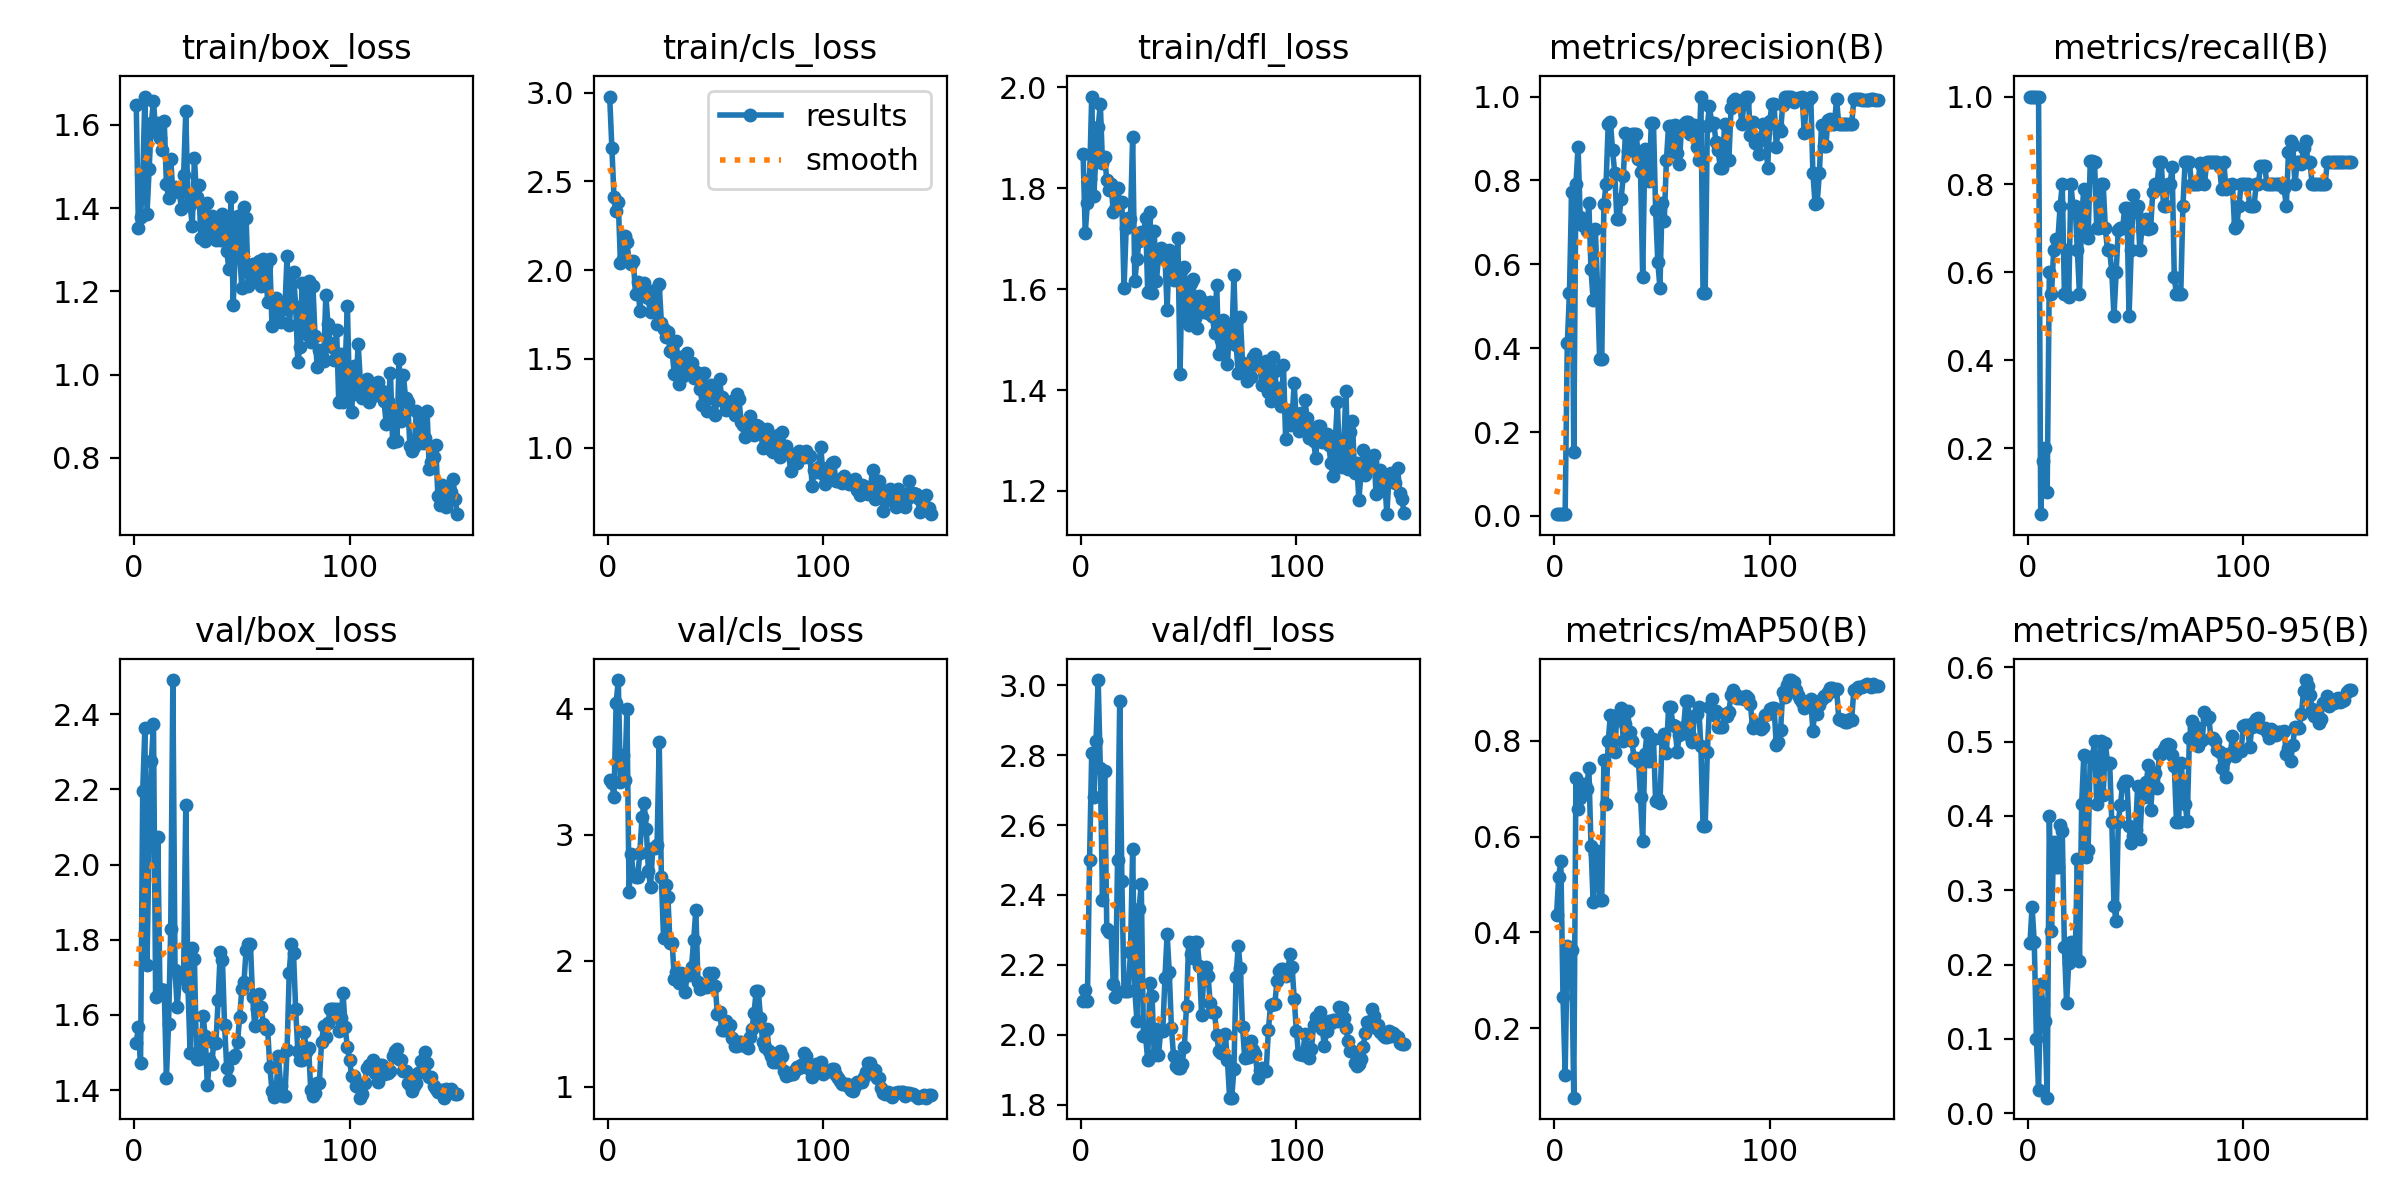

The file beside this chart, header and first rows:
epoch, time, train/box_loss, train/cls_loss, train/dfl_loss, metrics/precision(B), metrics/recall(B), metrics/mAP50(B), metrics/mAP50-95(B), val/box_loss, val/cls_loss, val/dfl_loss, lr/pg0, lr/pg1, lr/pg2
1, 5.741, 1.647, 2.977, 1.868, 0.00417, 1, 0.436, 0.2288, 1.525, 3.435, 2.097, 0.00026, 0.00026, 0.00026
2, 10.92, 1.351, 2.689, 1.711, 0.00417, 1, 0.5154, 0.2776, 1.568, 3.409, 2.127, 0.0005364, 0.0005364, 0.0005364
3, 15.65, 1.379, 2.414, 1.771, 0.00417, 1, 0.549, 0.2305, 1.472, 3.3, 2.098, 0.0008092, 0.0008092, 0.0008092
4, 20.28, 1.469, 2.333, 1.818, 0.00417, 1, 0.2656, 0.1003, 2.195, 4.044, 2.499, 0.001078, 0.001078, 0.001078
5, 24.93, 1.668, 2.381, 1.982, 0.00417, 1, 0.1022, 0.03121, 2.363, 4.227, 2.806, 0.001344, 0.001344, 0.001344
6, 29.48, 1.387, 2.039, 1.786, 0.4112, 0.05, 0.3725, 0.1739, 1.733, 3.42, 2.68, 0.001605, 0.001605, 0.001605
7, 33.93, 1.495, 2.064, 1.87, 0.5311, 0.1717, 0.3666, 0.1473, 2.072, 3.63, 2.841, 0.001863, 0.001863, 0.001863
8, 38.79, 1.603, 2.191, 1.922, 0.7718, 0.2, 0.3625, 0.1235, 2.274, 3.433, 3.015, 0.001908, 0.001908, 0.001908
9, 43.29, 1.658, 2.158, 1.966, 0.1522, 0.1, 0.05494, 0.02101, 2.375, 3.999, 2.763, 0.001894, 0.001894, 0.001894
10, 48.48, 1.582, 2.051, 1.85, 0.7906, 0.6, 0.7219, 0.4001, 1.649, 2.543, 2.386, 0.001881, 0.001881, 0.001881
11, 53.07, 1.605, 2.036, 1.863, 0.8808, 0.55, 0.6585, 0.2451, 2.074, 2.848, 2.755, 0.001868, 0.001868, 0.001868
12, 57.37, 1.567, 2.05, 1.817, 0.712, 0.65, 0.6816, 0.3647, 1.668, 2.68, 2.302, 0.001855, 0.001855, 0.001855
13, 61.78, 1.54, 1.866, 1.797, 0.6927, 0.677, 0.7094, 0.3316, 1.666, 2.662, 2.294, 0.001842, 0.001842, 0.001842
14, 66.43, 1.608, 1.932, 1.809, 0.6927, 0.677, 0.7094, 0.3316, 1.666, 2.662, 2.294, 0.001828, 0.001828, 0.001828
15, 71.13, 1.458, 1.772, 1.753, 0.6791, 0.75, 0.699, 0.3881, 1.431, 2.856, 2.145, 0.001815, 0.001815, 0.001815
16, 76, 1.423, 1.909, 1.758, 0.7462, 0.8, 0.744, 0.3802, 1.576, 3.139, 2.107, 0.001802, 0.001802, 0.001802
17, 80.53, 1.517, 1.926, 1.801, 0.5879, 0.55, 0.5808, 0.2234, 1.83, 3.252, 2.501, 0.001789, 0.001789, 0.001789
18, 84.88, 1.438, 1.882, 1.771, 0.5154, 0.65, 0.4626, 0.1484, 2.491, 3.043, 2.955, 0.001776, 0.001776, 0.001776
19, 89.24, 1.451, 1.843, 1.773, 0.6851, 0.5442, 0.5642, 0.202, 1.719, 2.71, 2.439, 0.001762, 0.001762, 0.001762
20, 93.95, 1.446, 1.764, 1.603, 0.5516, 0.8, 0.5697, 0.23, 1.621, 2.585, 2.124, 0.001749, 0.001749, 0.001749
21, 98.65, 1.439, 1.796, 1.722, 0.3735, 0.75, 0.4669, 0.2092, 1.699, 2.894, 2.126, 0.001736, 0.001736, 0.001736
22, 103.3, 1.397, 1.891, 1.742, 0.3735, 0.75, 0.4669, 0.2092, 1.699, 2.894, 2.126, 0.001723, 0.001723, 0.001723
23, 107.6, 1.48, 1.696, 1.739, 0.7428, 0.65, 0.76, 0.3425, 1.714, 2.921, 2.237, 0.00171, 0.00171, 0.00171
24, 112.4, 1.634, 1.919, 1.902, 0.7922, 0.55, 0.6676, 0.2051, 2.157, 3.735, 2.531, 0.001696, 0.001696, 0.001696
25, 116.8, 1.408, 1.705, 1.616, 0.9355, 0.7256, 0.7999, 0.4159, 1.675, 2.66, 2.127, 0.001683, 0.001683, 0.001683
26, 121.4, 1.408, 1.666, 1.66, 0.9404, 0.7895, 0.8535, 0.4821, 1.499, 2.177, 2.039, 0.00167, 0.00167, 0.00167
27, 126.2, 1.356, 1.626, 1.696, 0.8731, 0.6887, 0.8025, 0.3442, 1.777, 2.6, 2.361, 0.001657, 0.001657, 0.001657
28, 130.7, 1.52, 1.654, 1.713, 0.8187, 0.6781, 0.7777, 0.3549, 1.749, 2.509, 2.433, 0.001644, 0.001644, 0.001644
29, 135, 1.426, 1.544, 1.704, 0.7089, 0.8526, 0.8534, 0.4789, 1.484, 2.143, 1.995, 0.00163, 0.00163, 0.00163
30, 139.6, 1.454, 1.541, 1.741, 0.7089, 0.8526, 0.8534, 0.4789, 1.484, 2.143, 1.995, 0.001617, 0.001617, 0.001617
31, 144.2, 1.329, 1.413, 1.594, 0.7566, 0.85, 0.8692, 0.5009, 1.485, 1.858, 1.927, 0.001604, 0.001604, 0.001604
32, 148.9, 1.408, 1.603, 1.754, 0.8113, 0.7, 0.7994, 0.4167, 1.598, 1.912, 2.148, 0.001591, 0.001591, 0.001591
33, 153.6, 1.321, 1.36, 1.592, 0.9132, 0.7, 0.836, 0.4501, 1.545, 1.821, 2.112, 0.001578, 0.001578, 0.001578
34, 157.9, 1.412, 1.51, 1.715, 0.8709, 0.8, 0.8615, 0.5005, 1.412, 1.904, 1.943, 0.001564, 0.001564, 0.001564
35, 162.6, 1.336, 1.405, 1.615, 0.8869, 0.8, 0.8183, 0.4286, 1.482, 1.879, 2.016, 0.001551, 0.001551, 0.001551
36, 167.4, 1.381, 1.491, 1.663, 0.9117, 0.7, 0.8, 0.498, 1.47, 1.753, 1.942, 0.001538, 0.001538, 0.001538
37, 171.9, 1.37, 1.532, 1.681, 0.9101, 0.65, 0.7633, 0.4718, 1.525, 1.886, 2.011, 0.001525, 0.001525, 0.001525
38, 176.5, 1.323, 1.455, 1.662, 0.9101, 0.65, 0.7633, 0.4718, 1.525, 1.886, 2.011, 0.001512, 0.001512, 0.001512
39, 181.2, 1.345, 1.477, 1.665, 0.8519, 0.6, 0.7587, 0.392, 1.64, 1.952, 2.163, 0.001498, 0.001498, 0.001498
40, 185.9, 1.324, 1.393, 1.559, 0.8192, 0.5, 0.6821, 0.279, 1.768, 2.165, 2.288, 0.001485, 0.001485, 0.001485
41, 190.3, 1.384, 1.426, 1.678, 0.5691, 0.6, 0.5914, 0.2582, 1.747, 2.401, 2.178, 0.001472, 0.001472, 0.001472
42, 194.9, 1.369, 1.42, 1.663, 0.8746, 0.6974, 0.7734, 0.3915, 1.572, 1.827, 2.02, 0.001459, 0.001459, 0.001459
43, 199.8, 1.297, 1.332, 1.617, 0.8434, 0.7, 0.816, 0.4154, 1.458, 1.773, 1.939, 0.001446, 0.001446, 0.001446
44, 204.6, 1.254, 1.243, 1.631, 0.7976, 0.7, 0.7577, 0.4422, 1.426, 1.801, 1.911, 0.001432, 0.001432, 0.001432
45, 209.3, 1.427, 1.422, 1.701, 0.9372, 0.7462, 0.8049, 0.4471, 1.486, 1.788, 1.904, 0.001419, 0.001419, 0.001419
46, 214, 1.167, 1.21, 1.432, 0.9372, 0.7462, 0.8049, 0.4471, 1.486, 1.788, 1.904, 0.001406, 0.001406, 0.001406
47, 218.3, 1.302, 1.282, 1.64, 0.7302, 0.5, 0.6742, 0.3866, 1.494, 1.904, 1.917, 0.001393, 0.001393, 0.001393
48, 222.9, 1.38, 1.351, 1.644, 0.6064, 0.65, 0.6784, 0.3641, 1.527, 1.822, 1.966, 0.00138, 0.00138, 0.00138
49, 227.6, 1.291, 1.317, 1.547, 0.5441, 0.7762, 0.6694, 0.3727, 1.595, 1.898, 2.083, 0.001366, 0.001366, 0.001366
50, 232.2, 1.208, 1.185, 1.528, 0.7468, 0.7377, 0.8033, 0.3809, 1.668, 1.796, 2.265, 0.001353, 0.001353, 0.001353
51, 236.8, 1.403, 1.293, 1.613, 0.7023, 0.75, 0.8134, 0.44, 1.687, 1.576, 2.232, 0.00134, 0.00134, 0.00134
52, 241.4, 1.375, 1.384, 1.62, 0.8476, 0.65, 0.7738, 0.3685, 1.773, 1.594, 2.221, 0.001327, 0.001327, 0.001327
53, 246.2, 1.214, 1.283, 1.542, 0.9299, 0.7, 0.8697, 0.4249, 1.788, 1.453, 2.265, 0.001314, 0.001314, 0.001314
54, 250.9, 1.24, 1.258, 1.523, 0.9299, 0.7, 0.8697, 0.4249, 1.788, 1.453, 2.265, 0.0013, 0.0013, 0.0013
55, 255.5, 1.265, 1.214, 1.586, 0.8781, 0.7208, 0.8341, 0.4451, 1.647, 1.519, 2.197, 0.001287, 0.001287, 0.001287
56, 260.2, 1.225, 1.216, 1.576, 0.9332, 0.699, 0.8309, 0.4687, 1.57, 1.463, 2.056, 0.001274, 0.001274, 0.001274
57, 264.8, 1.267, 1.225, 1.555, 0.8644, 0.7, 0.7776, 0.4082, 1.616, 1.491, 2.165, 0.001261, 0.001261, 0.001261
58, 269.2, 1.273, 1.262, 1.568, 0.839, 0.7822, 0.8113, 0.4447, 1.655, 1.389, 2.193, 0.001248, 0.001248, 0.001248
59, 273.6, 1.213, 1.182, 1.552, 0.927, 0.8, 0.825, 0.4575, 1.62, 1.32, 2.168, 0.001234, 0.001234, 0.001234
60, 278.2, 1.278, 1.301, 1.575, 0.9344, 0.8, 0.8287, 0.4371, 1.577, 1.325, 2.091, 0.001221, 0.001221, 0.001221
... 90 more rows
